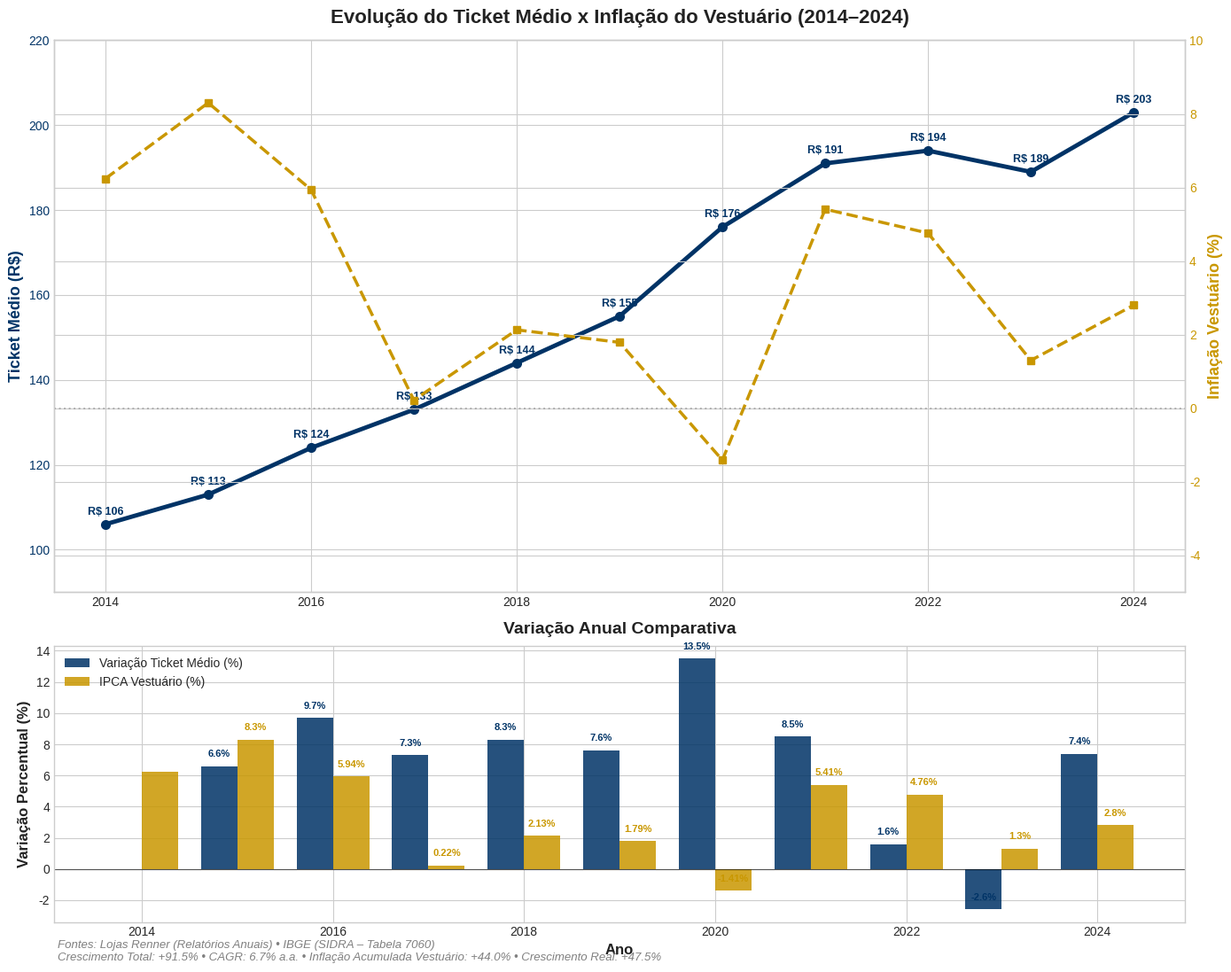

Write the Python code that produced this figure.
import matplotlib.pyplot as plt
import numpy as np

anos = [2014, 2015, 2016, 2017, 2018, 2019, 2020, 2021, 2022, 2023, 2024]
ticket_medio = [106, 113, 124, 133, 144, 155, 176, 191, 194, 189, 203]  # em R$
ipca_vestuario = [6.24, 8.30, 5.94, 0.22, 2.13, 1.79, -1.41, 5.41, 4.76, 1.30, 2.80]  # em %

variacao_ticket = [0]
for i in range(1, len(ticket_medio)):
    variacao = ((ticket_medio[i] - ticket_medio[i-1]) / ticket_medio[i-1]) * 100
    variacao_ticket.append(round(variacao, 1))

crescimento_total_ticket = ((ticket_medio[-1] - ticket_medio[0]) / ticket_medio[0]) * 100
inflacao_acumulada_setor = (np.prod([1 + i/100 for i in ipca_vestuario]) - 1) * 100
crescimento_real = crescimento_total_ticket - inflacao_acumulada_setor
cagr = ((ticket_medio[-1] / ticket_medio[0]) ** (1/10) - 1) * 100

plt.style.use("seaborn-v0_8-whitegrid")
color_ticket = "#003366"  
color_ipca = "#C99700"     
color_texto = "#222222"

fig, (ax1, ax2) = plt.subplots(2, 1, figsize=(14, 11), gridspec_kw={"height_ratios": [2, 1]})

ax1.plot(anos, ticket_medio, color=color_ticket, marker='o', linewidth=3.5, 
         markersize=7, label="Ticket Médio (R$)")
ax1.set_ylabel("Ticket Médio (R$)", color=color_ticket, fontsize=13, fontweight="bold")
ax1.tick_params(axis="y", labelcolor=color_ticket)
ax1.set_ylim(90, 220)

for i, valor in enumerate(ticket_medio):
    ax1.annotate(f"R$ {valor}", (anos[i], ticket_medio[i]),
                 textcoords="offset points", xytext=(0, 8), ha="center",
                 fontsize=9, fontweight="bold", color=color_ticket)

ax1_ipca = ax1.twinx()
ax1_ipca.plot(anos, ipca_vestuario, color=color_ipca, marker='s', linestyle="--", 
              linewidth=2.5, markersize=6, label="IPCA Vestuário (%)")
ax1_ipca.set_ylabel("Inflação Vestuário (%)", color=color_ipca, fontsize=13, fontweight="bold")
ax1_ipca.tick_params(axis="y", labelcolor=color_ipca)
ax1_ipca.set_ylim(-5, 10)
ax1_ipca.axhline(y=0, color="gray", linestyle=":", alpha=0.5)

ax1.set_title("Evolução do Ticket Médio x Inflação do Vestuário (2014–2024)",
              fontsize=16, fontweight="bold", color=color_texto, pad=14)

largura = 0.38
ax2.bar([x - largura/2 for x in anos], variacao_ticket, width=largura, 
        color=color_ticket, alpha=0.85, label="Variação Ticket Médio (%)")
ax2.bar([x + largura/2 for x in anos], ipca_vestuario, width=largura, 
        color=color_ipca, alpha=0.85, label="IPCA Vestuário (%)")

ax2.set_xlabel("Ano", fontsize=12, fontweight="bold", color=color_texto)
ax2.set_ylabel("Variação Percentual (%)", fontsize=12, fontweight="bold", color=color_texto)
ax2.axhline(y=0, color="black", linewidth=0.8, alpha=0.6)
ax2.set_title("Variação Anual Comparativa", fontsize=14, fontweight="bold", color=color_texto, pad=10)

for i, (var_ticket, var_ipca) in enumerate(zip(variacao_ticket, ipca_vestuario)):
    if i > 0:
        ax2.text(anos[i] - largura/2, var_ticket + 0.6, f"{var_ticket}%", 
                 ha="center", fontsize=8, fontweight="bold", color=color_ticket)
        ax2.text(anos[i] + largura/2, var_ipca + 0.6, f"{var_ipca}%", 
                 ha="center", fontsize=8, fontweight="bold", color=color_ipca)

ax2.legend(loc="upper left", fontsize=10, frameon=False)

plt.figtext(0.05, 0.01, 
            f"Fontes: Lojas Renner (Relatórios Anuais) • IBGE (SIDRA – Tabela 7060)\n"
            f"Crescimento Total: +{crescimento_total_ticket:.1f}% • "
            f"CAGR: {cagr:.1f}% a.a. • "
            f"Inflação Acumulada Vestuário: +{inflacao_acumulada_setor:.1f}% • "
            f"Crescimento Real: +{crescimento_real:.1f}%", 
            fontsize=9.5, style="italic", color="gray")

plt.tight_layout()
plt.show()
